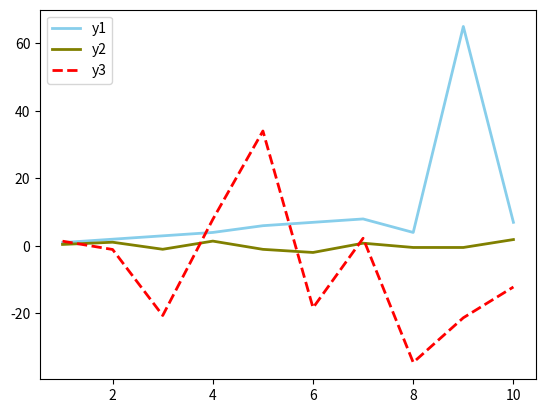

This chart was generated by the following Python code:
import matplotlib.pyplot as plt
import numpy as np
import pandas as pd

df=pd.DataFrame({'x': range(1,11),
'y1': [1,2,3,4,6,7,8,4,65,7],
'y2': np.random.randn(10),
'y3': np.random.randn(10)*20 })

plt.plot('x','y1', data=df, marker='', color='skyblue', markersize=12, linewidth=2) 
plt.plot('x','y2', data=df, marker='', color='olive', linewidth=2)
plt.plot( 'x', 'y3', data=df, marker='', color='red', linewidth=2, linestyle='dashed')
plt.legend()